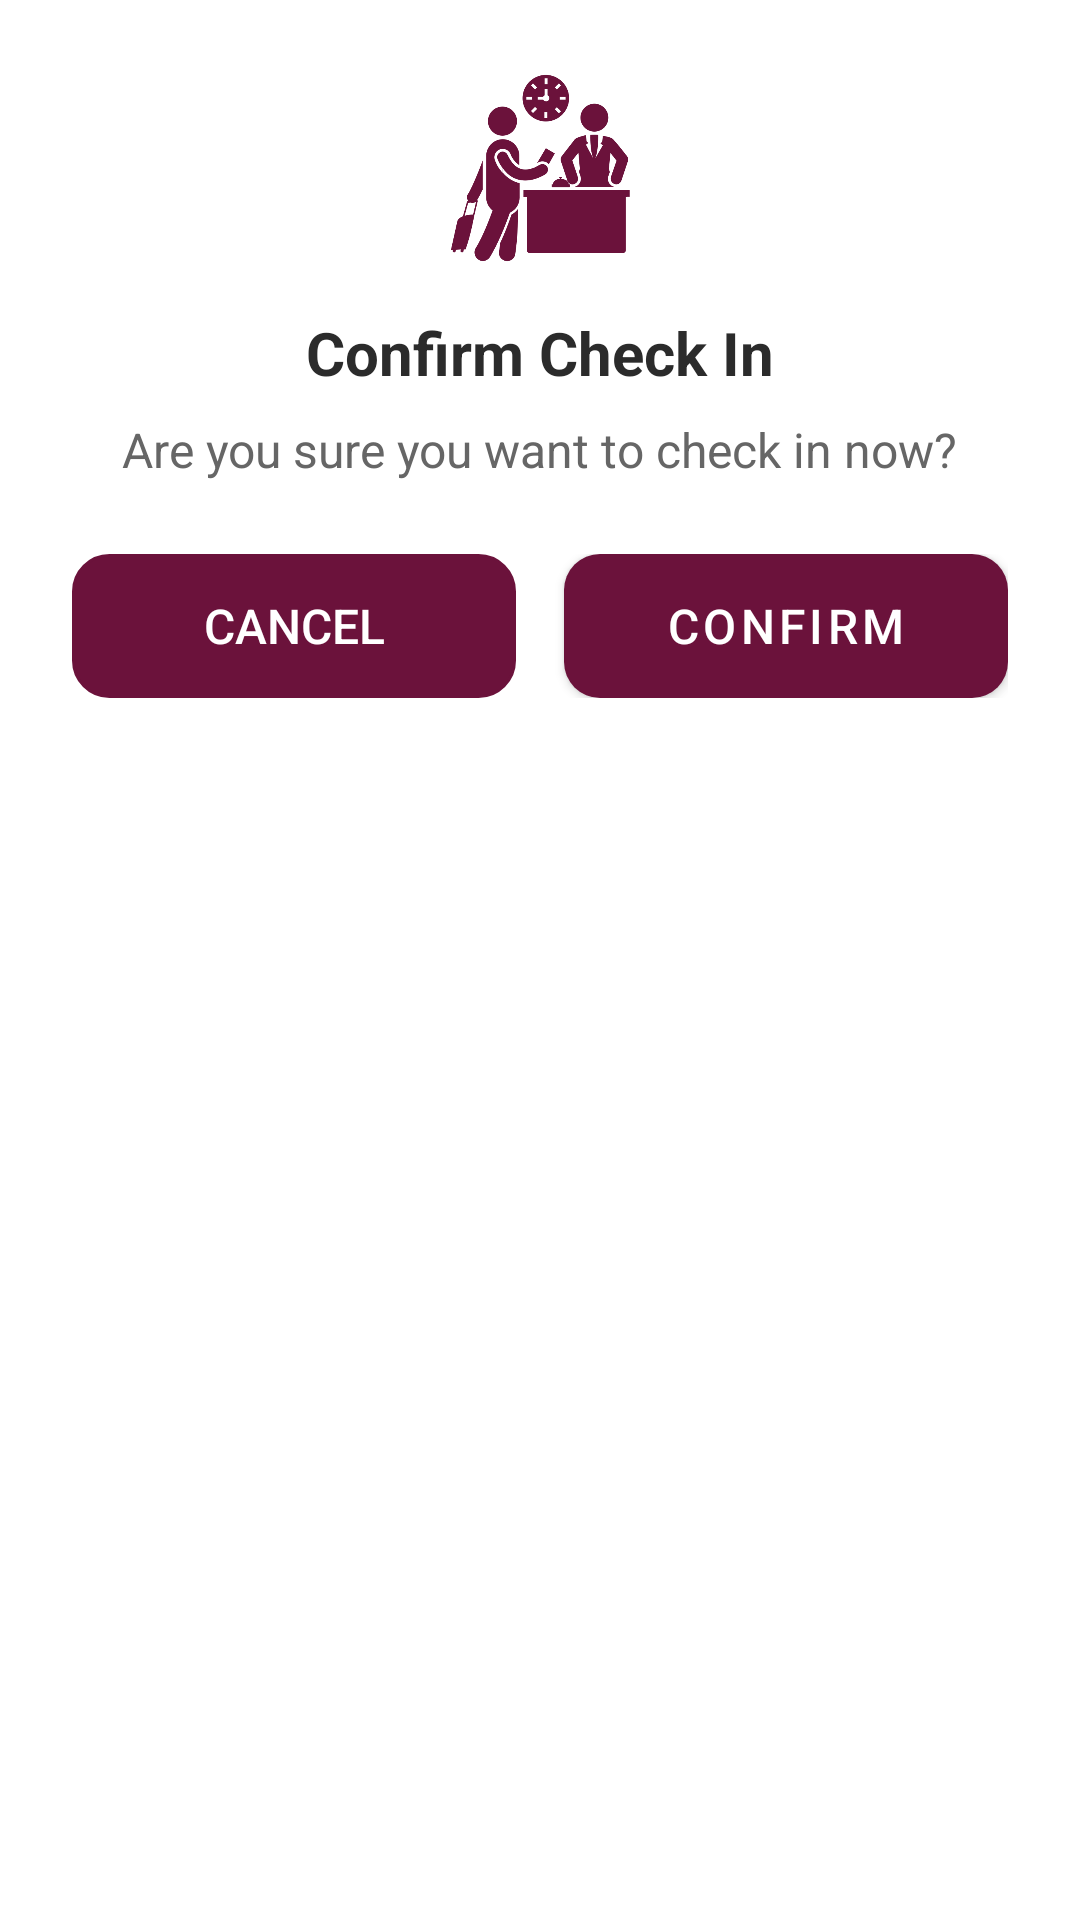

Layout XML and referenced resources for this Android screen:
<!-- AndroidManifest.xml: application theme Theme.STR -->
<!-- res/layout/dialog_attendance_confirmation.xml -->
<?xml version="1.0" encoding="utf-8"?>
<LinearLayout xmlns:android="http://schemas.android.com/apk/res/android"
    xmlns:app="http://schemas.android.com/apk/res-auto"
    android:layout_width="match_parent"
    android:layout_height="wrap_content"
    android:orientation="vertical"
    android:padding="24dp"
    android:layout_margin="18dp"
    android:background="@drawable/dialog_background">

    
    <ImageView
        android:id="@+id/ivDialogIcon"
        android:layout_width="64dp"
        android:layout_height="64dp"
        android:layout_gravity="center_horizontal"
        android:layout_marginBottom="16dp"
        android:src="@drawable/ic_checkin"
        app:tint="@color/button_color"
        android:contentDescription="Attendance icon" />

    
    <TextView
        android:id="@+id/tvDialogTitle"
        android:layout_width="wrap_content"
        android:layout_height="wrap_content"
        android:layout_gravity="center_horizontal"
        android:text="Confirm Check In"
        android:textColor="@color/text_primary"
        android:textSize="20sp"
        android:textStyle="bold"
        android:layout_marginBottom="8dp" />

    
    <TextView
        android:id="@+id/tvDialogMessage"
        android:layout_width="wrap_content"
        android:layout_height="wrap_content"
        android:layout_gravity="center_horizontal"
        android:text="Are you sure you want to check in now?"
        android:textColor="@color/text_secondary"
        android:textSize="16sp"
        android:textAlignment="center"
        android:layout_marginBottom="24dp"
        android:lineHeight="22dp" />

    
    <LinearLayout
        android:layout_width="match_parent"
        android:layout_height="wrap_content"
        android:orientation="horizontal"
        android:weightSum="2">

        <Button
            android:id="@+id/btnCancel"
            android:layout_width="0dp"
            android:layout_height="48dp"
            android:layout_weight="1"
            android:layout_marginEnd="8dp"
            android:text="Cancel"
            android:textColor="@color/white"
            android:background="@drawable/button_secondary_background"
            android:textSize="16sp"
            style="?android:attr/borderlessButtonStyle" />

        <Button
            android:id="@+id/btnConfirm"
            android:layout_width="0dp"
            android:layout_height="48dp"
            android:layout_weight="1"
            android:layout_marginStart="8dp"
            android:text="Confirm"
            android:textColor="@color/white"
            android:background="@drawable/button_primary_background"
            android:textSize="16sp" />

    </LinearLayout>

</LinearLayout>
<!-- resources referenced by this layout -->
<resources>
  <color name="button_color">#6B123B</color>
  <color name="text_primary">#2B2B2B</color>
  <color name="text_secondary">#666666</color>
  <color name="white">#FFFFFFFF</color>
  <!-- drawable button_primary_background (drawable) -->
  <?xml version="1.0" encoding="utf-8"?>
  <selector xmlns:android="http://schemas.android.com/apk/res/android">
      <item android:state_pressed="true">
          <shape android:shape="rectangle">
              <solid android:color="#5A0F32" />
              <corners android:radius="12dp" />
          </shape>
      </item>
      <item>
          <shape android:shape="rectangle">
              <solid android:color="@color/button_color" />
              <corners android:radius="12dp" />
          </shape>
      </item>
  </selector>
  <!-- drawable button_secondary_background (drawable) -->
  <?xml version="1.0" encoding="utf-8"?>
  <selector xmlns:android="http://schemas.android.com/apk/res/android">
      <item android:state_pressed="true">
          <shape android:shape="rectangle">
              <solid android:color="#E0E0E0" />
              <corners android:radius="12dp" />
          </shape>
      </item>
      <item>
          <shape android:shape="rectangle">
              <solid android:color="@color/button_secondary" />
              <corners android:radius="12dp" />
              <stroke 
                  android:width="1dp"
                  android:color="#DDDDDD" />
          </shape>
      </item>
  </selector>
  <!-- drawable ic_checkin: png bitmap (drawable, 21090 bytes) -->
  <style name="Theme.STR" parent="Base.Theme.STR" />
  <color name="button_secondary">#F8F9FA</color>
  <style name="Base.Theme.STR" parent="Theme.MaterialComponents.Light.NoActionBar">
          
          <item name="colorPrimary">@color/primary_burgundy</item>
          <item name="colorOnPrimary">@color/white</item>
          <item name="colorPrimaryVariant">@color/gradient_start</item>
          <item name="colorOnSurface">@color/white</item>
  
          
          <item name="colorAccent">@color/primary_burgundy</item>
          <item name="colorControlActivated">@color/primary_burgundy</item>
          <item name="colorControlNormal">@color/primary_burgundy</item>
          <item name="colorSecondary">@color/primary_burgundy</item>
          <item name="colorOnSecondary">@color/white</item>
  
          
          <item name="android:windowBackground">@android:color/white</item>
          <item name="android:statusBarColor">@color/gradient_end</item>
          <item name="android:navigationBarColor">@color/white</item>
          <item name="android:windowLightNavigationBar" tools:targetApi="o_mr1">true</item>
          
          
          <item name="android:windowDrawsSystemBarBackgrounds">true</item>
          <item name="android:fitsSystemWindows">false</item>
  
          <item name="android:windowSoftInputMode">adjustResize</item>
      </style>
  <color name="primary_burgundy">#6B123B</color>
  <color name="gradient_start">#8C1A4A</color>
  <color name="gradient_end">#4E0D2D</color>
</resources>
